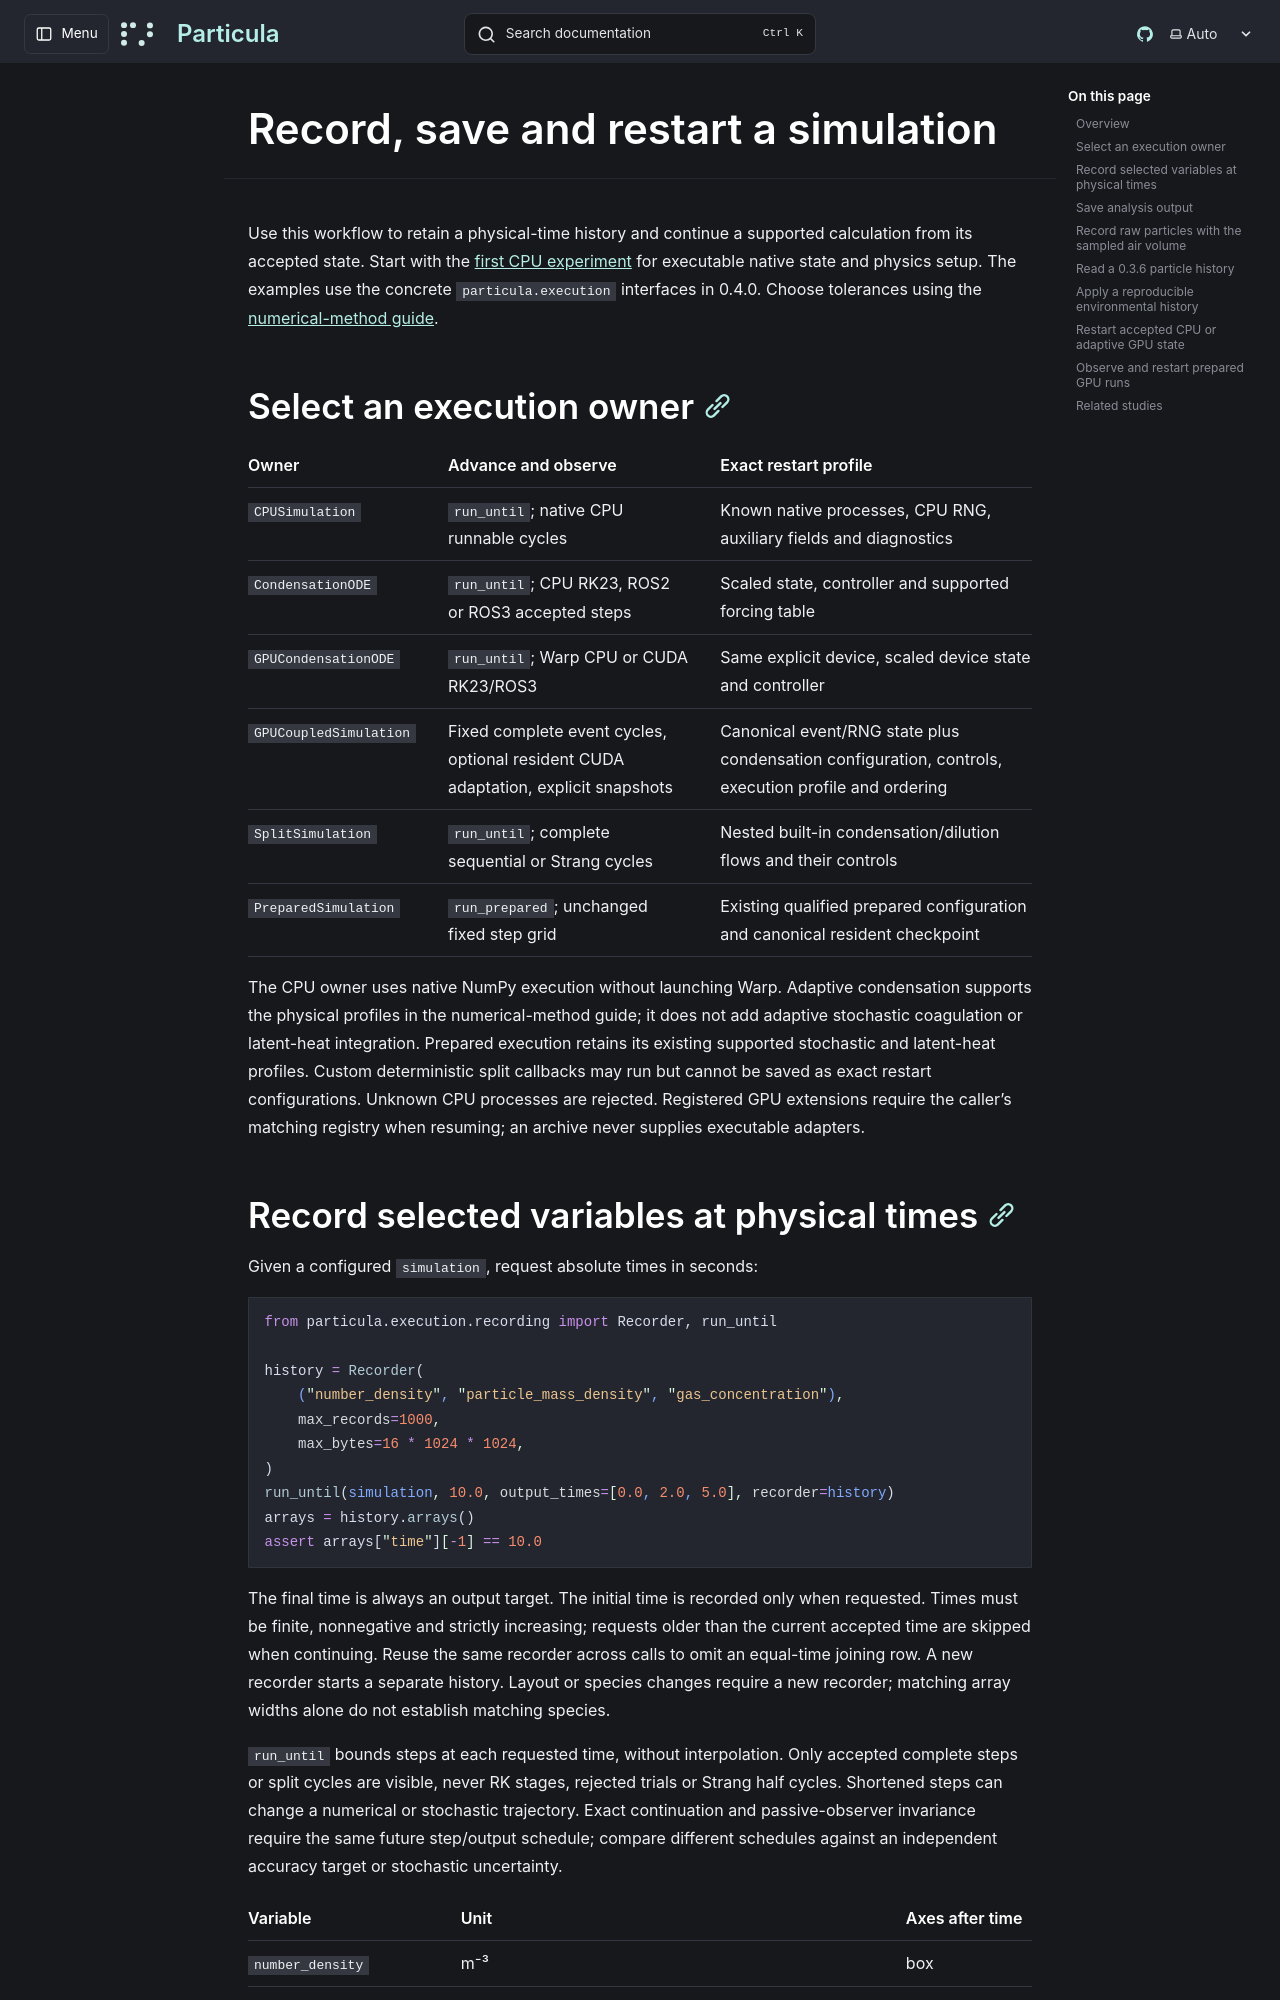

repository: uncscode/particula · page: guide/getting-started/recording-restart/index.html · generator: mkdocs

# Record, save and restart a simulation

Use this workflow to retain a physical-time history and continue a supported
calculation from its accepted state. Start with the
[first CPU experiment](first-simulation.md) for executable native state and
physics setup. The examples use the concrete `particula.execution` interfaces
in 0.4.0. Choose tolerances using the
[numerical-method guide](../processes/numerical-integration.md).

## Select an execution owner

| Owner | Advance and observe | Exact restart profile |
| --- | --- | --- |
| `CPUSimulation` | `run_until`; native CPU runnable cycles | Known native processes, CPU RNG, auxiliary fields and diagnostics |
| `CondensationODE` | `run_until`; CPU RK23, ROS2 or ROS3 accepted steps | Scaled state, controller and supported forcing table |
| `GPUCondensationODE` | `run_until`; Warp CPU or CUDA RK23/ROS3 | Same explicit device, scaled device state and controller |
| `GPUCoupledSimulation` | Fixed complete event cycles, optional resident CUDA adaptation, explicit snapshots | Canonical event/RNG state plus condensation configuration, controls, execution profile and ordering |
| `SplitSimulation` | `run_until`; complete sequential or Strang cycles | Nested built-in condensation/dilution flows and their controls |
| `PreparedSimulation` | `run_prepared`; unchanged fixed step grid | Existing qualified prepared configuration and canonical resident checkpoint |

The CPU owner uses native NumPy execution without launching Warp. Adaptive
condensation supports the physical profiles in the numerical-method guide;
it does not add adaptive stochastic coagulation or latent-heat integration.
Prepared execution retains its existing supported stochastic and latent-heat
profiles. Custom deterministic split callbacks may run but cannot be saved as
exact restart configurations. Unknown CPU processes are rejected. Registered
GPU extensions require the caller's matching registry when resuming; an archive
never supplies executable adapters.
